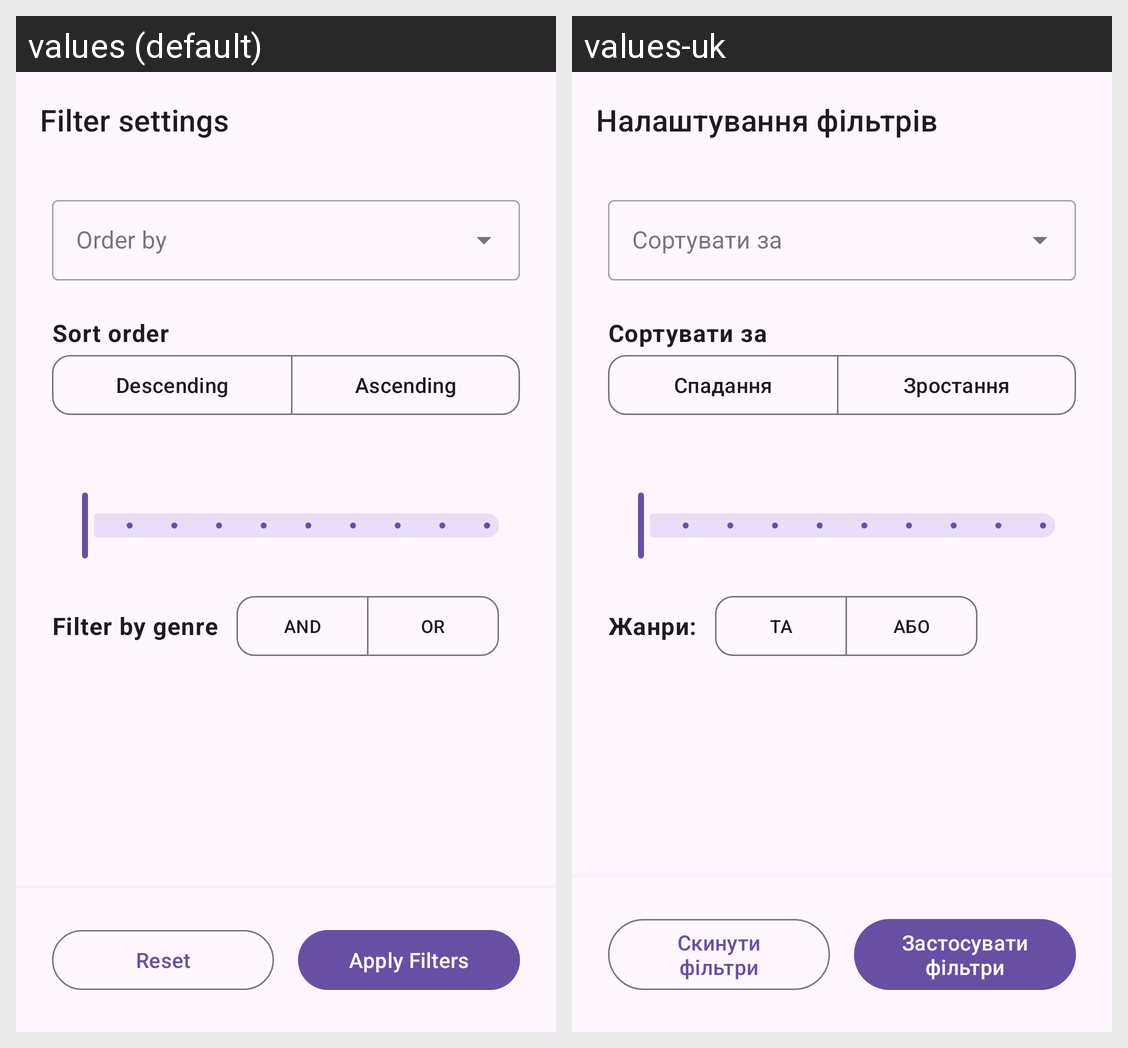

Here is an Android app screen in its default locale and in the app's own translations. Write out the translated-string differences for the strings that appear on this screen.
Android screen res/layout/dialog_fragment_filter.xml rendered under 2 locales, left to right: values (default), values-uk. Device: Nexus 5 (rendered at 1080×1920; each locale shown at half size, 540×960, under a caption strip naming it); theme Theme.BookReader4U.
Strings drawn on this screen, with the default value and each locale's value (text and hints the layout hard-codes, and strings that could not be matched under every locale, appear in the picture but are not listed):

filter_settings_title
  values: Filter settings
  values-uk: Налаштування фільтрів

filter_sort_order
  values: Sort order
  values-uk: Сортувати за

filter_sort_descending
  values: Descending
  values-uk: Спадання

filter_sort_ascending
  values: Ascending
  values-uk: Зростання

filter_genre_title
  values: Filter by genre
  values-uk: Жанри:

logic_and
  values: AND
  values-uk: ТА

logic_or
  values: OR
  values-uk: АБО

reset_filter_options_button
  values: Reset
  values-uk: Скинути фільтри

apply_filter_options_button
  values: Apply Filters
  values-uk: Застосувати фільтри
